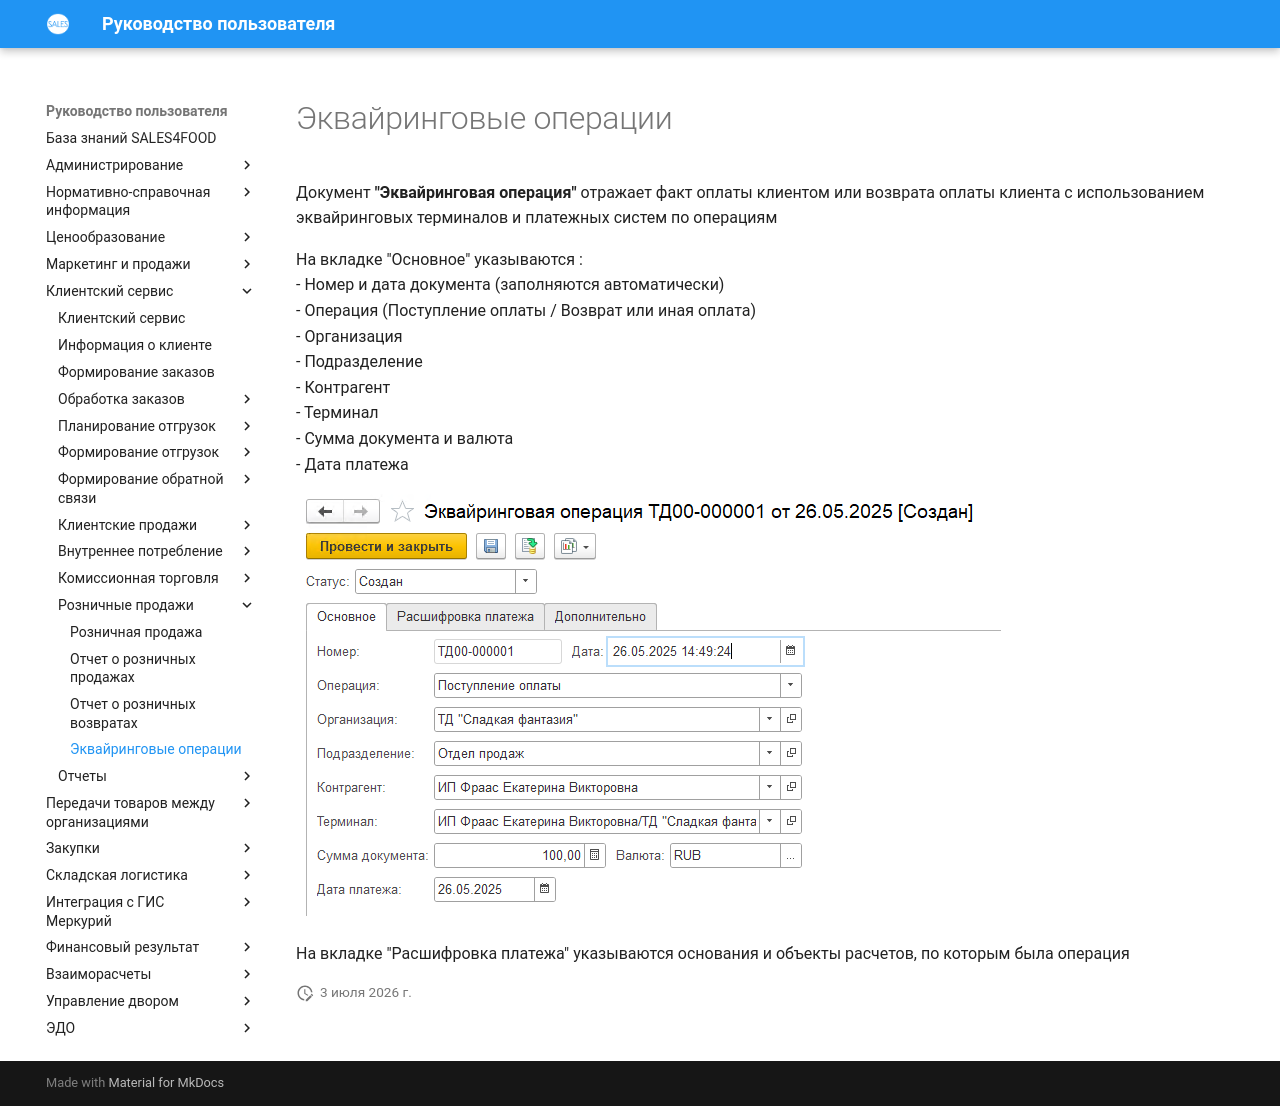

repository: Konstanta-it/sales4food · page: CustomerService/Retail/EkweeringOperations/index.html · generator: mkdocs

# Эквайринговые операции

Документ **"Эквайринговая операция"** отражает факт оплаты клиентом или возврата оплаты клиента с использованием эквайринговых терминалов и платежных систем по операциям

На вкладке "Основное" указываются :  
- Номер и дата документа (заполняются автоматически)  
- Операция (Поступление оплаты / Возврат или иная оплата)  
- Организация  
- Подразделение  
- Контрагент  
- Терминал  
- Сумма документа и валюта  
- Дата платежа  

![1]

На вкладке "Расшифровка платежа" указываются основания и объекты расчетов, по которым была операция

[1]: EkweeringOperations.png 
